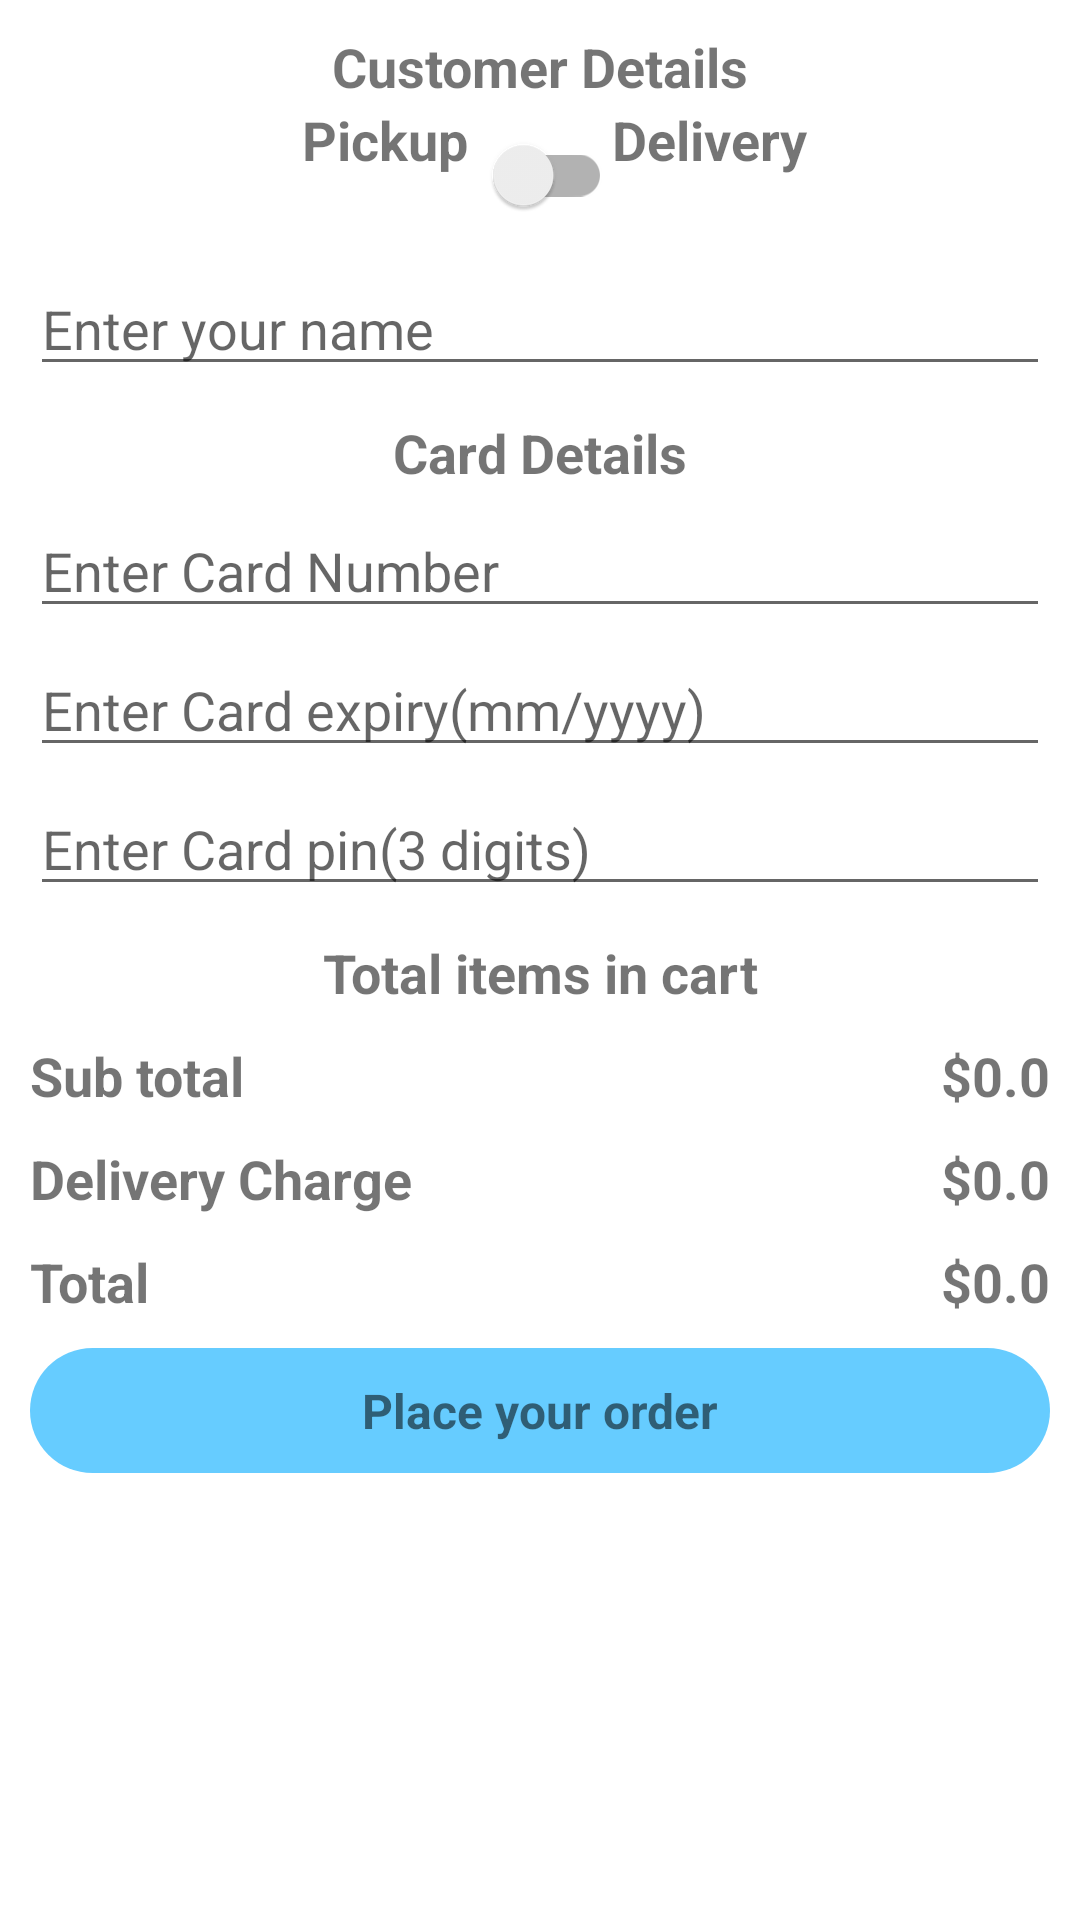

Produce the Android XML layout that renders to this screen, including the resource entries it uses.
<!-- AndroidManifest.xml: application theme Theme.FoodOrderApp -->
<!-- res/layout/activity_place_your_order.xml -->
<?xml version="1.0" encoding="utf-8"?>
<ScrollView xmlns:android="http://schemas.android.com/apk/res/android"
    xmlns:app="http://schemas.android.com/apk/res-auto"
    xmlns:tools="http://schemas.android.com/tools"
    android:layout_width="match_parent"
    android:layout_height="match_parent"
    tools:context=".PlaceYourOrderActivity"
        >
    <androidx.constraintlayout.widget.ConstraintLayout
        android:layout_width="match_parent"
        android:layout_height="match_parent">


        <TextView android:id="@+id/tvCustomerDetails"
            android:layout_width="wrap_content"
            android:layout_height="wrap_content"
            app:layout_constraintStart_toStartOf="parent"
            app:layout_constraintEnd_toEndOf="parent"
            app:layout_constraintTop_toTopOf="parent"
            android:layout_margin="10dp"
            android:text="Customer Details"
            android:textSize="18sp"
            android:textStyle="bold"/>

        <TextView android:id="@+id/tvPickup"
            android:layout_width="wrap_content"
            android:layout_height="wrap_content"
            app:layout_constraintEnd_toStartOf="@+id/switchDelivery"
           app:layout_constraintTop_toBottomOf="@+id/tvCustomerDetails"
            android:text="Pickup"
            android:textSize="18sp"
            android:textStyle="bold"/>

        <androidx.appcompat.widget.SwitchCompat android:id="@+id/switchDelivery"
            android:layout_width="wrap_content"
            android:layout_height="wrap_content"
            app:layout_constraintStart_toStartOf="parent"
            app:layout_constraintEnd_toEndOf="parent"
            app:layout_constraintTop_toBottomOf="@+id/tvCustomerDetails"
            android:layout_marginStart="10dp"
            android:layout_marginEnd="10dp"
            android:layout_marginBottom="10dp"/>

        <TextView android:id="@+id/tvDelivery"
            android:layout_width="wrap_content"
            android:layout_height="wrap_content"
            app:layout_constraintStart_toEndOf="@+id/switchDelivery"
            app:layout_constraintTop_toBottomOf="@+id/tvCustomerDetails"
            android:text="Delivery"
            android:textSize="18sp"
            android:textStyle="bold"/>

        <EditText android:id="@+id/inputName"
            android:layout_width="match_parent"
            android:layout_height="wrap_content"
            app:layout_constraintStart_toStartOf="parent"
            app:layout_constraintEnd_toEndOf="parent"
            app:layout_constraintTop_toBottomOf="@id/switchDelivery"
            android:layout_marginStart="10dp"
            android:layout_marginEnd="10dp"
            android:layout_marginTop="05dp"
            android:layout_marginBottom="05dp"
            android:hint="Enter your name"/>

        <EditText android:id="@+id/inputAddress"
            android:layout_width="match_parent"
            android:layout_height="wrap_content"
            app:layout_constraintStart_toStartOf="parent"
            app:layout_constraintEnd_toEndOf="parent"
            app:layout_constraintTop_toBottomOf="@id/inputName"
            android:layout_marginStart="10dp"
            android:layout_marginEnd="10dp"
            android:layout_marginTop="05dp"
            android:layout_marginBottom="05dp"
            android:hint="Enter your address"
            android:visibility="gone"/>

        <EditText android:id="@+id/inputCity"
            android:layout_width="match_parent"
            android:layout_height="wrap_content"
            app:layout_constraintStart_toStartOf="parent"
            app:layout_constraintEnd_toEndOf="parent"
            app:layout_constraintTop_toBottomOf="@id/inputAddress"
            android:layout_marginStart="10dp"
            android:layout_marginEnd="10dp"
            android:layout_marginTop="05dp"
            android:layout_marginBottom="05dp"
            android:hint="Enter your city"
            android:visibility="gone"/>

        <EditText android:id="@+id/inputState"
            android:layout_width="match_parent"
            android:layout_height="wrap_content"
            app:layout_constraintStart_toStartOf="parent"
            app:layout_constraintEnd_toEndOf="parent"
            app:layout_constraintTop_toBottomOf="@id/inputCity"
            android:layout_marginStart="10dp"
            android:layout_marginEnd="10dp"
            android:layout_marginTop="05dp"
            android:layout_marginBottom="05dp"
            android:hint="Enter your state"
            android:visibility="gone"/>

        <EditText android:id="@+id/inputZip"
            android:layout_width="match_parent"
            android:layout_height="wrap_content"
            app:layout_constraintStart_toStartOf="parent"
            app:layout_constraintEnd_toEndOf="parent"
            app:layout_constraintTop_toBottomOf="@id/inputState"
            android:layout_marginStart="10dp"
            android:layout_marginEnd="10dp"
            android:layout_marginTop="05dp"
            android:layout_marginBottom="05dp"
            android:hint="Enter your zip"
            android:inputType="number"
            android:maxLength="5"
            android:visibility="gone"/>

        <TextView android:id="@+id/tvCardDetails"
            android:layout_width="wrap_content"
            android:layout_height="wrap_content"
            app:layout_constraintStart_toStartOf="parent"
            app:layout_constraintEnd_toEndOf="parent"
            app:layout_constraintTop_toBottomOf="@+id/inputZip"
            android:layout_margin="10dp"
            android:text="Card Details"
            android:textSize="18sp"
            android:textStyle="bold"/>

        <EditText android:id="@+id/inputCardNumber"
            android:layout_width="match_parent"
            android:layout_height="wrap_content"
            app:layout_constraintStart_toStartOf="parent"
            app:layout_constraintEnd_toEndOf="parent"
            app:layout_constraintTop_toBottomOf="@id/tvCardDetails"
            android:layout_marginStart="10dp"
            android:layout_marginEnd="10dp"
            android:layout_marginTop="05dp"
            android:layout_marginBottom="05dp"
            android:hint="Enter Card Number"
            android:inputType="number"
            android:maxLength="16"/>

        <EditText android:id="@+id/inputCardExpiry"
            android:layout_width="match_parent"
            android:layout_height="wrap_content"
            app:layout_constraintStart_toStartOf="parent"
            app:layout_constraintEnd_toEndOf="parent"
            app:layout_constraintTop_toBottomOf="@id/inputCardNumber"
            android:layout_marginStart="10dp"
            android:layout_marginEnd="10dp"
            android:layout_marginTop="05dp"
            android:layout_marginBottom="05dp"
            android:hint="Enter Card expiry(mm/yyyy)"
            android:inputType="number"
            android:maxLength="6"/>

        <EditText android:id="@+id/inputCardPin"
            android:layout_width="match_parent"
            android:layout_height="wrap_content"
            app:layout_constraintStart_toStartOf="parent"
            app:layout_constraintEnd_toEndOf="parent"
            app:layout_constraintTop_toBottomOf="@id/inputCardExpiry"
            android:layout_marginStart="10dp"
            android:layout_marginEnd="10dp"
            android:layout_marginTop="05dp"
            android:layout_marginBottom="05dp"
            android:hint="Enter Card pin(3 digits)"
            android:inputType="number"
            android:maxLength="3"/>

        <TextView android:id="@+id/tvTotalItems"
            android:layout_width="wrap_content"
            android:layout_height="wrap_content"
            app:layout_constraintStart_toStartOf="parent"
            app:layout_constraintEnd_toEndOf="parent"
            app:layout_constraintTop_toBottomOf="@+id/inputCardPin"
            android:layout_margin="10dp"
            android:text="Total items in cart"
            android:textSize="18sp"
            android:textStyle="bold"/>

        <androidx.recyclerview.widget.RecyclerView
            android:id="@+id/cartItemsRecyclerView"
            android:layout_width="match_parent"
            android:layout_height="wrap_content"
            app:layout_constraintStart_toStartOf="parent"
            app:layout_constraintEnd_toEndOf="parent"
            app:layout_constraintTop_toBottomOf="@+id/tvTotalItems"
            android:nestedScrollingEnabled="false"/>

        <TextView android:id="@+id/tvSubtotal"
            android:layout_width="wrap_content"
            android:layout_height="wrap_content"
            app:layout_constraintStart_toStartOf="parent"
            app:layout_constraintTop_toBottomOf="@+id/cartItemsRecyclerView"
            android:layout_margin="10dp"
            android:text="Sub total"
            android:textSize="18sp"
            android:textStyle="bold"/>

        <TextView android:id="@+id/tvSubtotalAmount"
            android:layout_width="wrap_content"
            android:layout_height="wrap_content"
            app:layout_constraintEnd_toEndOf="parent"
            app:layout_constraintTop_toBottomOf="@+id/cartItemsRecyclerView"
            android:layout_margin="10dp"
            android:text="$0.0"
            android:textSize="18sp"
            android:textStyle="bold"/>

        <TextView android:id="@+id/tvDeliveryCharge"
            android:layout_width="wrap_content"
            android:layout_height="wrap_content"
            app:layout_constraintStart_toStartOf="parent"
            app:layout_constraintTop_toBottomOf="@+id/tvSubtotal"
            android:layout_margin="10dp"
            android:text="Delivery Charge"
            android:textSize="18sp"
            android:textStyle="bold"/>

        <TextView android:id="@+id/tvDeliveryChargeAmount"
            android:layout_width="wrap_content"
            android:layout_height="wrap_content"
            app:layout_constraintEnd_toEndOf="parent"
            app:layout_constraintTop_toBottomOf="@+id/tvSubtotal"
            android:layout_margin="10dp"
            android:text="$0.0"
            android:textSize="18sp"
            android:textStyle="bold"/>

        <TextView android:id="@+id/tvTotal"
            android:layout_width="wrap_content"
            android:layout_height="wrap_content"
            app:layout_constraintStart_toStartOf="parent"
            app:layout_constraintTop_toBottomOf="@+id/tvDeliveryCharge"
            android:layout_margin="10dp"
            android:text="Total"
            android:textSize="18sp"
            android:textStyle="bold"/>

        <TextView android:id="@+id/tvTotalAmount"
            android:layout_width="wrap_content"
            android:layout_height="wrap_content"
            app:layout_constraintEnd_toEndOf="parent"
            app:layout_constraintTop_toBottomOf="@+id/tvDeliveryCharge"
            android:layout_margin="10dp"
            android:text="$0.0"
            android:textSize="18sp"
            android:textStyle="bold"/>

        <TextView android:id="@+id/buttonPlaceYourOrder"
            android:layout_width="match_parent"
            android:layout_height="wrap_content"
            app:layout_constraintStart_toStartOf="parent"
            app:layout_constraintEnd_toEndOf="parent"
            app:layout_constraintTop_toBottomOf="@+id/tvTotal"
            android:text="Place your order"
            android:textSize="16sp"
            android:textStyle="bold"
            android:gravity="center"
            android:padding="10dp"
            android:layout_margin="10dp"
            android:background="@drawable/button_bg"
            />


    </androidx.constraintlayout.widget.ConstraintLayout>
</ScrollView>
<!-- resources referenced by this layout -->
<resources>
  <!-- drawable button_bg (drawable) -->
  <?xml version="1.0" encoding="utf-8"?>
  <shape xmlns:android="http://schemas.android.com/apk/res/android"
      android:shape="rectangle">
      <solid android:color="@color/purple_700"/>
      <corners android:radius="23dp"/>
  
  </shape>
  <style name="Theme.FoodOrderApp" parent="Theme.MaterialComponents.DayNight.DarkActionBar">
          
          <item name="colorPrimary">@color/purple_500</item>
          <item name="colorPrimaryVariant">@color/purple_700</item>
          <item name="colorOnPrimary">@color/white</item>
          
          <item name="colorSecondary">@color/teal_200</item>
          <item name="colorSecondaryVariant">@color/teal_700</item>
          <item name="colorOnSecondary">@color/black</item>
          
          <item name="android:statusBarColor" tools:targetApi="l">?attr/colorPrimaryVariant</item>
          
      </style>
  <color name="purple_700">#FF66ccff</color>
  <color name="purple_500">#FF66ccff</color>
  <color name="white">#FFFFFFFF</color>
  <color name="teal_200">#FF03DAC5</color>
  <color name="teal_700">#FF018786</color>
  <color name="black">#FF000000</color>
</resources>
